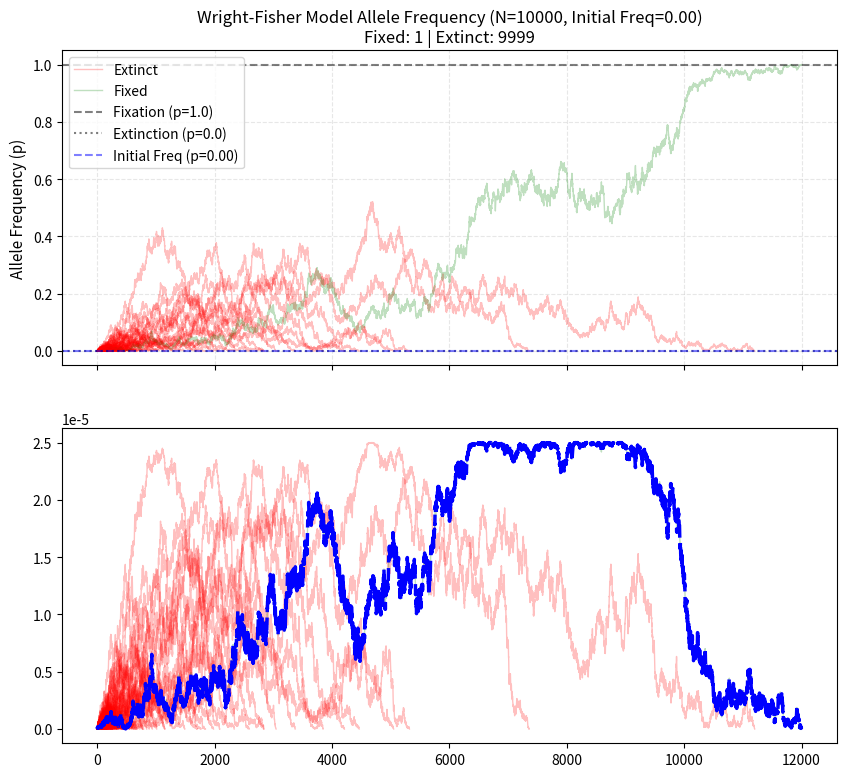

This chart was generated by the following Python code: (Note: this script raises an exception after producing the figure.)
import numpy as np 
import matplotlib.pyplot as plt

def wrightfishersampling(N: int, K: int) -> tuple[bool, int, list[list[float]]]:
    if N <= 0: 
        raise ValueError("Population number must be greater than zero.")
    if K < 0: 
        raise ValueError("Number of alleles cannot be negative.")
    if K > N: 
        raise ValueError("K cannot be greater than the total alleles.")
    
    history = []
    t = 0 
    current_K = K 

    while 0 < current_K < N: 
        p = current_K / N 
        var = (p * (1 - p)) / N  
        history.append([t, current_K, var])
        
        current_K = int(np.random.binomial(n=N, p=p)) 
        t += 1 
    
    history.append([t, current_K, 0.0]) # variance in the final generation is 0 since the allele is either fixed or extinct
    fixed = (current_K == N) 

    return fixed, t, history

def run_multiple_simulations(N: int, K: int, num_simulations: int) -> list[dict]: 
    all_simulation_data = []
    for i in range(num_simulations):
        fixed, final_t, history = wrightfishersampling(N, K)
        all_simulation_data.append({
            "fixed": fixed, 
            "final_generations": final_t,
            "generations": [step[0] for step in history], 
            "frequencies": [step[1] / N for step in history],
            "variances": [step[2] for step in history]
        })

        # Print progress every 10 runs
        run_number = i + 1
        if run_number % 10 == 0:
            print(f"Run {run_number} of {num_simulations} is done.")

    return all_simulation_data

def plot_wright_fisher_with_variance(simulation_results: list[dict], N: int, K: int): 
    fig, (ax1, ax2) = plt.subplots(2, 1, figsize=(10, 9), sharex=True)
    
    fixation_count = 0
    extinction_count = 0
    fixation_times = []
    extinction_times = []

    # Find the maximum generation length to pad matrices for calculating averages
    max_gens = max(run["final_generations"] for run in simulation_results) + 1

    # Matrices to store variance histories for averaging
    fixed_vars_matrix = []
    extinct_vars_matrix = []

    for run in simulation_results:
        if run["fixed"]:
            color = 'green'
            fixation_count += 1
            label = 'Fixed' if fixation_count == 1 else ""
            fixation_times.append(run["final_generations"])
            
            # Pad array with 0.0 variance after the run terminates (since all of the runs are different lengths) 
            padded_var = run["variances"] + [0.0] * (max_gens - len(run["variances"]))
            fixed_vars_matrix.append(padded_var)
        else:
            color = 'red'
            extinction_count += 1
            label = 'Extinct' if extinction_count == 1 else ""
            extinction_times.append(run["final_generations"])
            
            # Pad array with 0.0 variance after the run terminates
            padded_var = run["variances"] + [0.0] * (max_gens - len(run["variances"]))
            extinct_vars_matrix.append(padded_var)

        ax1.plot(run["generations"], run["frequencies"], color=color, alpha=0.25, linewidth=1.0, label=label)
        ax2.plot(run["generations"], run["variances"], color=color, alpha=0.25, linewidth=1.0)

    # Calculate average generation times
    avg_fixation_time = np.mean(fixation_times) if fixation_times else 0
    avg_extinction_time = np.mean(extinction_times) if extinction_times else 0
    
    print("--- Simulation Metrics ---")
    print(f"Average generation time for Fixed alleles: {avg_fixation_time:.2f} generations")
    print(f"Average generation time for Extint alleles: {avg_extinction_time:.2f} generations")
    print(f"Total Fixed: {fixation_count} | Total Extinct: {extinction_count}")
    print("--------------------------")

    # Top Plot: Allele Frequency Setup
    initial_freq = K / N
    ax1.axhline(y=1.0, color='black', linestyle='--', alpha=0.5, label='Fixation (p=1.0)')
    ax1.axhline(y=0.0, color='black', linestyle=':', alpha=0.5, label='Extinction (p=0.0)')
    ax1.axhline(y=initial_freq, color='blue', linestyle='--', alpha=0.5, label=f'Initial Freq (p={initial_freq:.2f})')

    ax1.set_title(f"Wright-Fisher Model Allele Frequency (N={N}, Initial Freq={initial_freq:.2f})\nFixed: {fixation_count} | Extinct: {extinction_count}", fontsize=12)
    ax1.set_ylabel("Allele Frequency (p)", fontsize=11)
    ax1.set_ylim(-0.05, 1.05)
    ax1.grid(True, linestyle='--', alpha=0.3)
    ax1.legend(loc='best')
    
    # Bottom Plot: Graph variance and compute average variance for fixed and extinct paths
    gens_axis = np.arange(max_gens)
    
    if fixed_vars_matrix:
        avg_fixed_variance = np.mean(fixed_vars_matrix, axis=0) # finding the average variance down the rows of the matrix
        ax2.plot(gens_axis, avg_fixed_variance, color='blue', linestyle='--', linewidth=2.5, label='Mean Var (Fixed paths)')
    if extinct_vars_matrix:
        avg_extinct_variance = np.mean(extinct_vars_matrix, axis=0)
        ax2.plot(gens_axis, avg_extinct_variance, color='orange', linestyle='--', linewidth=2.5, label='Mean Var (Extinct paths)')

    ax2.set_title(r"Per Generation Variance: $\text{Var}(x) = \frac{x(1-x)}{N}$", fontsize=12)
    ax2.set_xlabel("Generation (Time)", fontsize=11)
    ax2.set_ylabel("Variance", fontsize=11)
    ax2.grid(True, linestyle='--', alpha=0.3)
    ax2.legend(loc='best')
    
    plt.tight_layout()
    plt.show()

#############################################
# Running the simulation
POPULATION_SIZE = 10000
INITIAL_ALLELES = 1
NUM_RUNS = 10000

sim_data = run_multiple_simulations(N=POPULATION_SIZE, K=INITIAL_ALLELES, num_simulations=NUM_RUNS)
plot_wright_fisher_with_variance(sim_data, N=POPULATION_SIZE, K=INITIAL_ALLELES)
